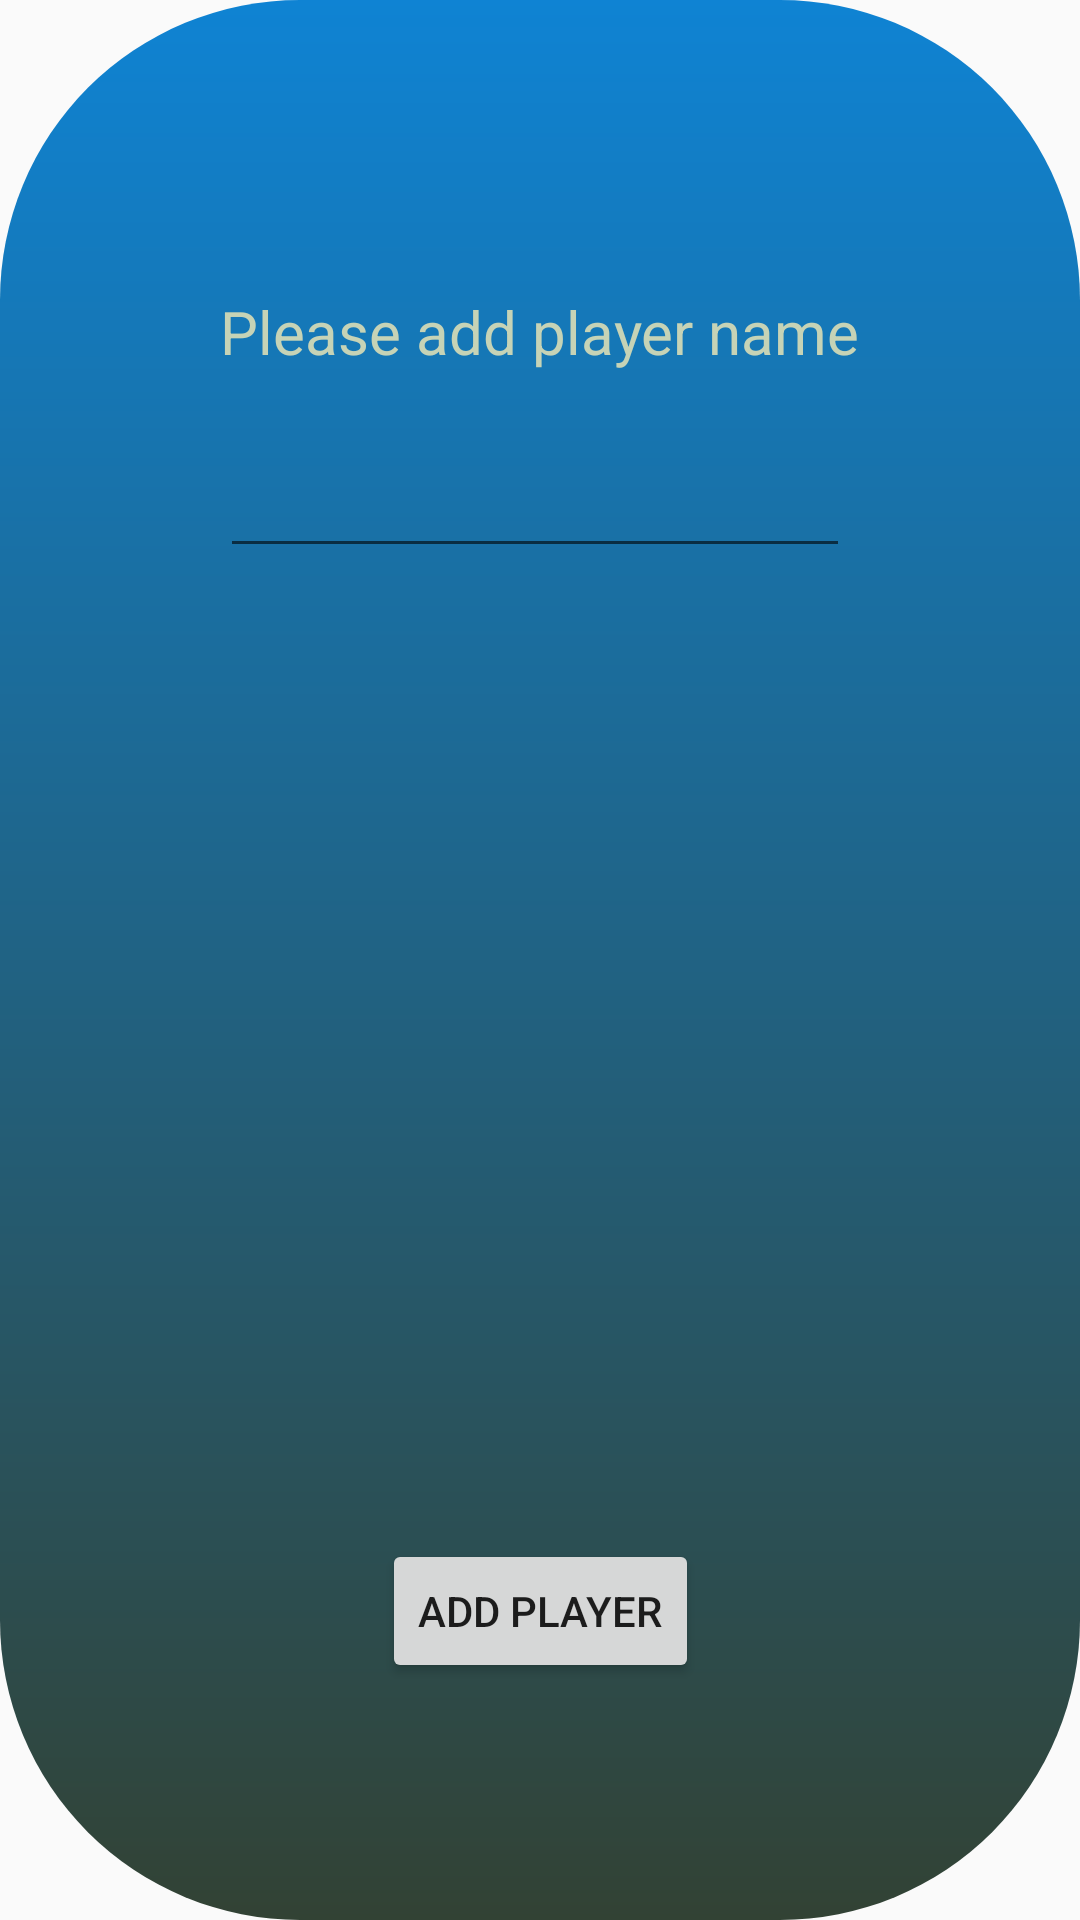

Produce the Android XML layout that renders to this screen, including the resource entries it uses.
<!-- AndroidManifest.xml: activity theme AppTheme.PopMe -->
<!-- res/layout/activity_pop_up.xml -->
<?xml version="1.0" encoding="utf-8"?>
<androidx.constraintlayout.widget.ConstraintLayout xmlns:android="http://schemas.android.com/apk/res/android"
    xmlns:app="http://schemas.android.com/apk/res-auto"
    xmlns:tools="http://schemas.android.com/tools"
    android:layout_width="match_parent"
    android:layout_height="match_parent"
    android:alpha="100"
    android:background="@drawable/popup_backgroundcolor"
    tools:context=".PopUpActivity">

    <Button
        android:id="@+id/addPlayerBtn"
        android:layout_width="wrap_content"
        android:layout_height="wrap_content"
        android:layout_marginBottom="79dp"
        android:text="@string/addPlayer"
        app:layout_constraintBottom_toBottomOf="parent"
        app:layout_constraintEnd_toEndOf="parent"
        app:layout_constraintStart_toStartOf="parent" />

    <EditText
        android:id="@+id/PlayerName"
        android:layout_width="wrap_content"
        android:layout_height="wrap_content"
        android:layout_marginTop="24dp"
        android:autofillHints=""
        android:ems="10"
        android:gravity="start|top"
        android:inputType="textMultiLine"
        app:layout_constraintStart_toStartOf="@+id/pleaseAddPlayer"
        app:layout_constraintTop_toBottomOf="@+id/pleaseAddPlayer" />

    <TextView
        android:id="@+id/pleaseAddPlayer"
        android:layout_width="wrap_content"
        android:layout_height="wrap_content"
        android:layout_marginTop="97dp"
        android:text="@string/addPlayerTitle"
        android:textColor="#C6D3B6"
        android:textSize="20sp"
        app:layout_constraintEnd_toEndOf="parent"
        app:layout_constraintStart_toStartOf="parent"
        app:layout_constraintTop_toTopOf="parent" />
</androidx.constraintlayout.widget.ConstraintLayout>
<!-- resources referenced by this layout -->
<resources>
  <!-- drawable popup_backgroundcolor (drawable) -->
  <?xml version="1.0" encoding="utf-8"?>
  <shape xmlns:android="http://schemas.android.com/apk/res/android">
  
      <gradient
          android:startColor="#0F83D3"
          android:endColor="#324234"
          android:angle="270"
          />
      <corners
          android:radius="100dp"
          />
  </shape>
  <string name="addPlayer">Add Player</string>
  <string name="addPlayerTitle">Please add player name</string>
  <style name="AppTheme.PopMe">
          
      <item name="android:windowIsTranslucent">true</item>
          <item name="android:windowCloseOnTouchOutside">true</item>
          <item name="windowNoTitle">true</item>
          <item name="android:windowNoTitle">true</item>
      </style>
</resources>
